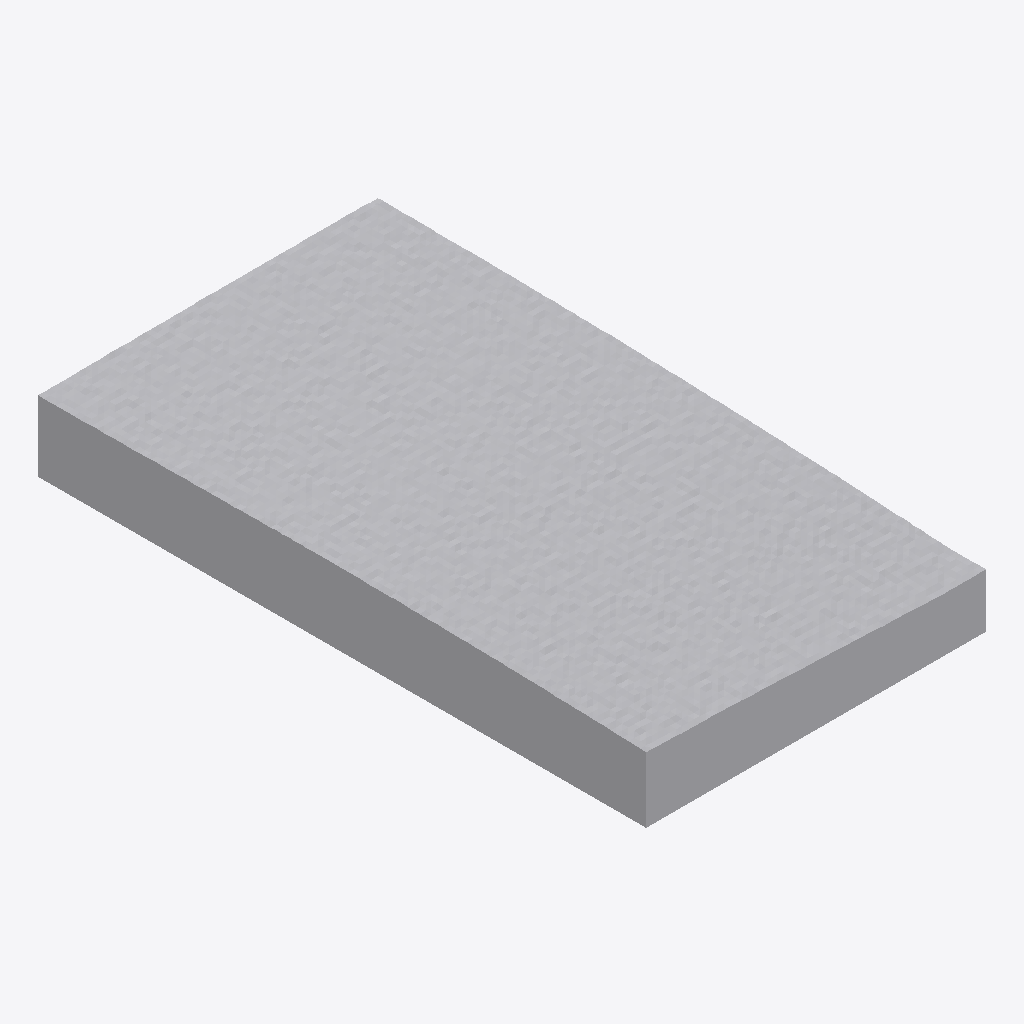
Isometric view of an IFC building model (IFC-SPF (STEP), schema IFC4X3, length unit metre), seen from the south-west, elements coloured by IFC class (only those large enough to see are counted): 3 other elements (light grey).
Extent 57.0 m × 102.0 m × 12.3 m (x, y, z). Elements (18): 18 IfcGeotechnicalStratum.

HEADER;
FILE_DESCRIPTION(('ViewDefinition [CoordinationView]'),'2;1');
FILE_NAME('','2024-11-13T17:15:01',(),(),'IfcOpenShell 0.8.0','IfcOpenShell 0.8.0','');
FILE_SCHEMA(('IFC4X3'));
ENDSEC;
DATA;
#1=IFCPROJECT('2XvwigoqTCpPSxux4kUpP4',$,'Projekt_Fachsektionstage2025','Ein akademisches Projekt, das Teil des Beitrags von Johannes Beck zu den Fachsektionstagen Geotechnik 2025 in Würzburg ist',$,$,$,(#11),#6);
#13=IFCSITE('06nPK_NG90ew36yl3nhkcF',$,'Baustelle_Fachsektionstage',$,$,$,$,$,$,$,$,$,$,$);
#14=IFCBUILDING('0d5MOezi51bfMhlGPPsAsF',$,'Bauwerk1',$,$,$,$,$,$,$,$,$);
#12105=IFCGEOTECHNICALSTRATUM('0BgWf$Hx11lfttoHQj6LlO',$,'A','A volume representing a subsoil layer.',$,$,#35369,$,.SOLID.);
#466=IFCGEOTECHNICALSTRATUM('1IdtDZ2OXFbxnWj6juOOYe',$,'S','A volume representing a subsoil layer.',$,$,#12103,$,.SOLID.);
#35370=IFCGEOTECHNICALSTRATUM('1hFOQrijz7$gj6UDNq1qhw',$,'G','A volume representing a subsoil layer.',$,$,#58634,$,.SOLID.);
ENDSEC;
